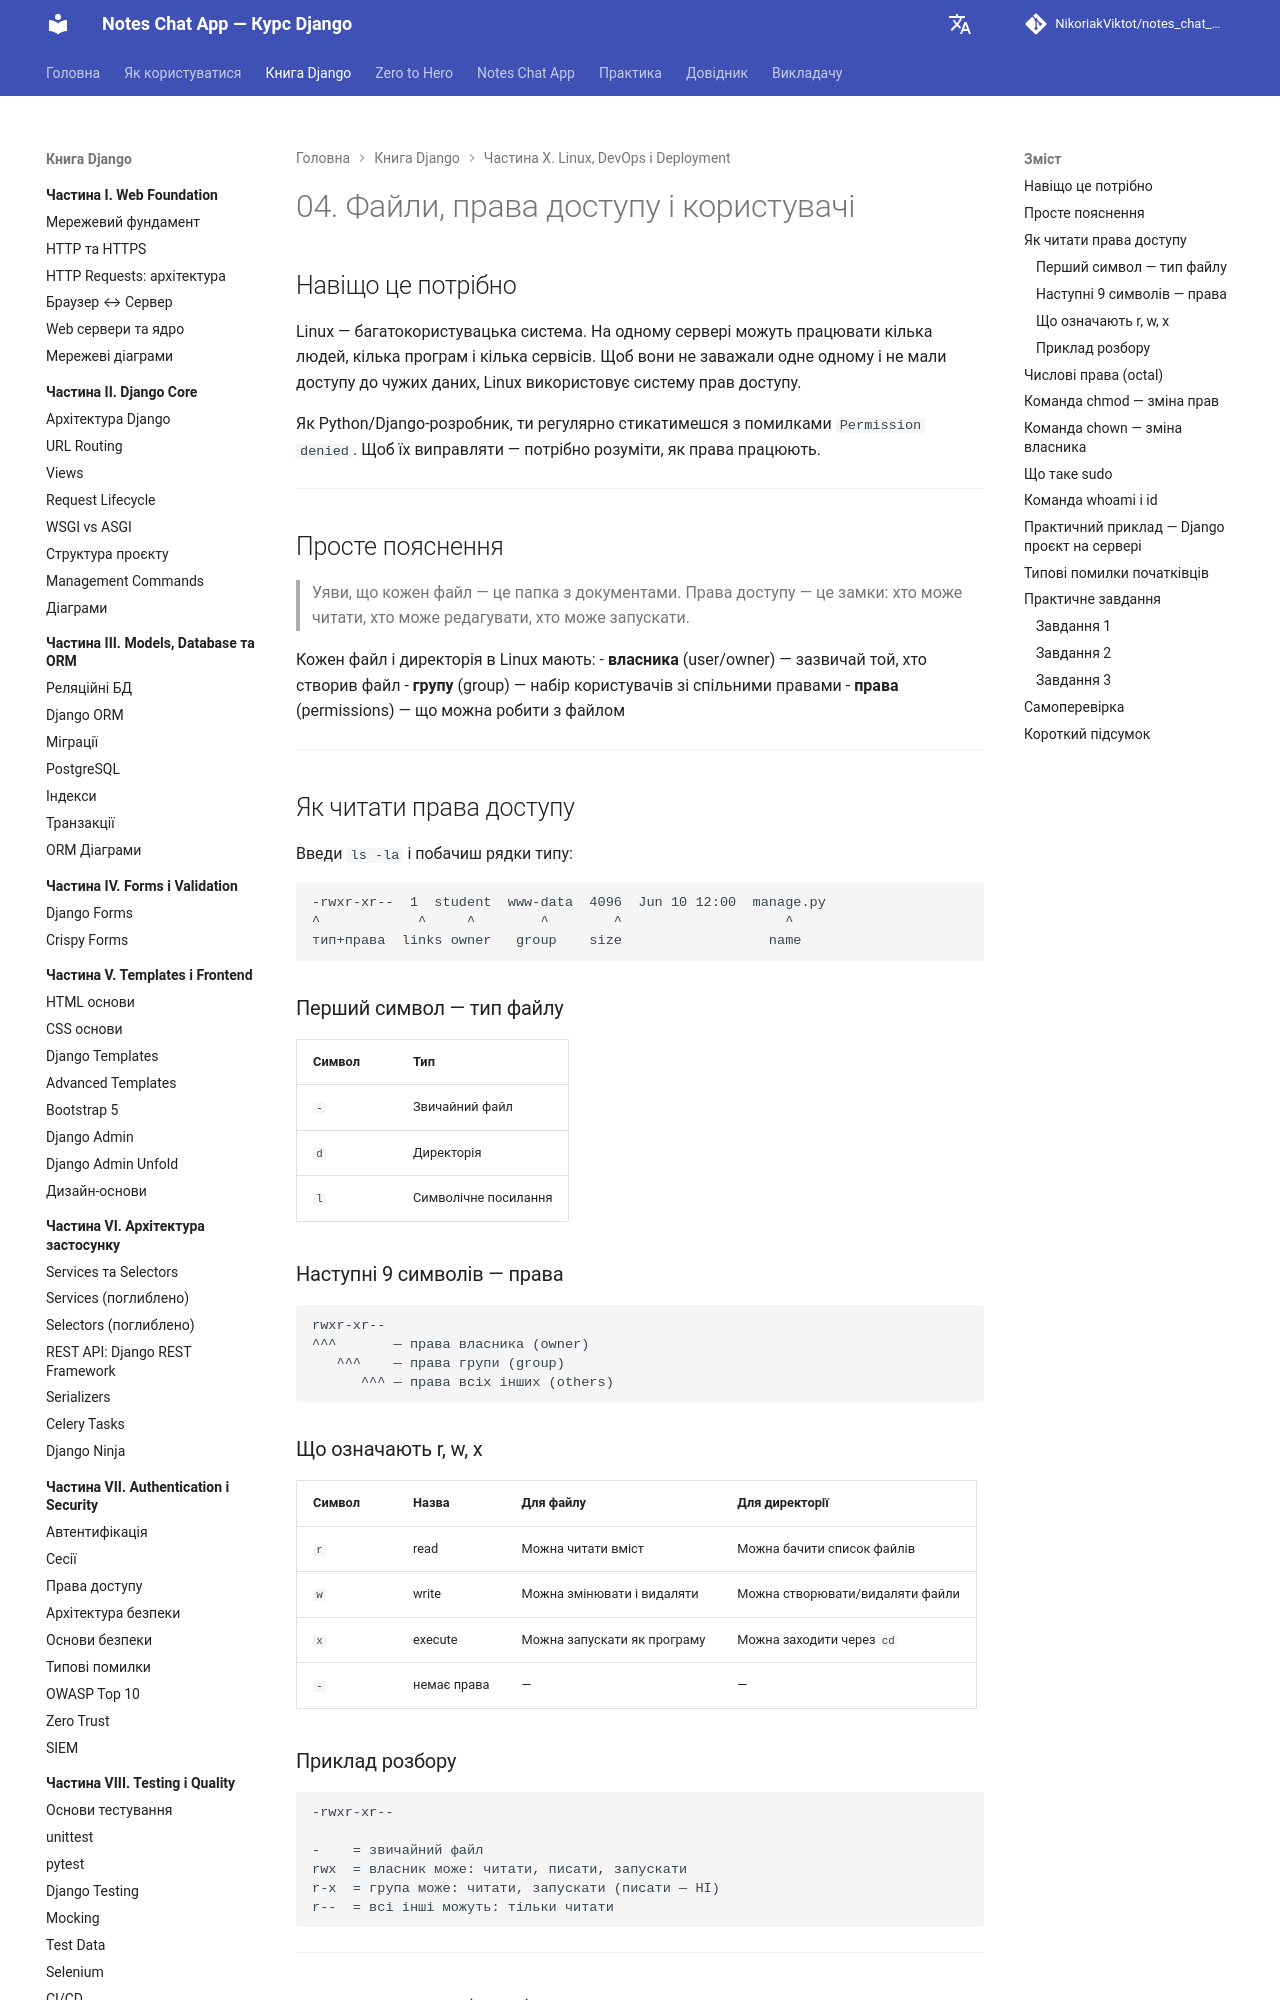

repository: NikoriakViktot/notes_chat_app · page: 10_linux_and_devops/linux_04_files_permissions_users_full/index.html · generator: mkdocs

# 04. Файли, права доступу і користувачі

## Навіщо це потрібно

Linux — багатокористувацька система. На одному сервері можуть працювати кілька людей, кілька програм і кілька сервісів. Щоб вони не заважали одне одному і не мали доступу до чужих даних, Linux використовує систему прав доступу.

Як Python/Django-розробник, ти регулярно стикатимешся з помилками `Permission denied`. Щоб їх виправляти — потрібно розуміти, як права працюють.

---

## Просте пояснення

> Уяви, що кожен файл — це папка з документами. Права доступу — це замки: хто може читати, хто може редагувати, хто може запускати.

Кожен файл і директорія в Linux мають:
- **власника** (user/owner) — зазвичай той, хто створив файл
- **групу** (group) — набір користувачів зі спільними правами
- **права** (permissions) — що можна робити з файлом

---

## Як читати права доступу

Введи `ls -la` і побачиш рядки типу:

```text
-rwxr-xr--  1  student  www-data  4096  Jun 10 12:00  manage.py
^            ^     ^        ^        ^                    ^
тип+права  links owner   group    size                  name
```

### Перший символ — тип файлу

| Символ | Тип |
|---|---|
| `-` | Звичайний файл |
| `d` | Директорія |
| `l` | Символічне посилання |

### Наступні 9 символів — права

```text
rwxr-xr--
^^^       — права власника (owner)
   ^^^    — права групи (group)
      ^^^ — права всіх інших (others)
```

### Що означають r, w, x

| Символ | Назва | Для файлу | Для директорії |
|---|---|---|---|
| `r` | read | Можна читати вміст | Можна бачити список файлів |
| `w` | write | Можна змінювати і видаляти | Можна створювати/видаляти файли |
| `x` | execute | Можна запускати як програму | Можна заходити через `cd` |
| `-` | немає права | — | — |

### Приклад розбору

```text
-rwxr-xr--

-    = звичайний файл
rwx  = власник може: читати, писати, запускати
r-x  = група може: читати, запускати (писати — НІ)
r--  = всі інші можуть: тільки читати
```

---
